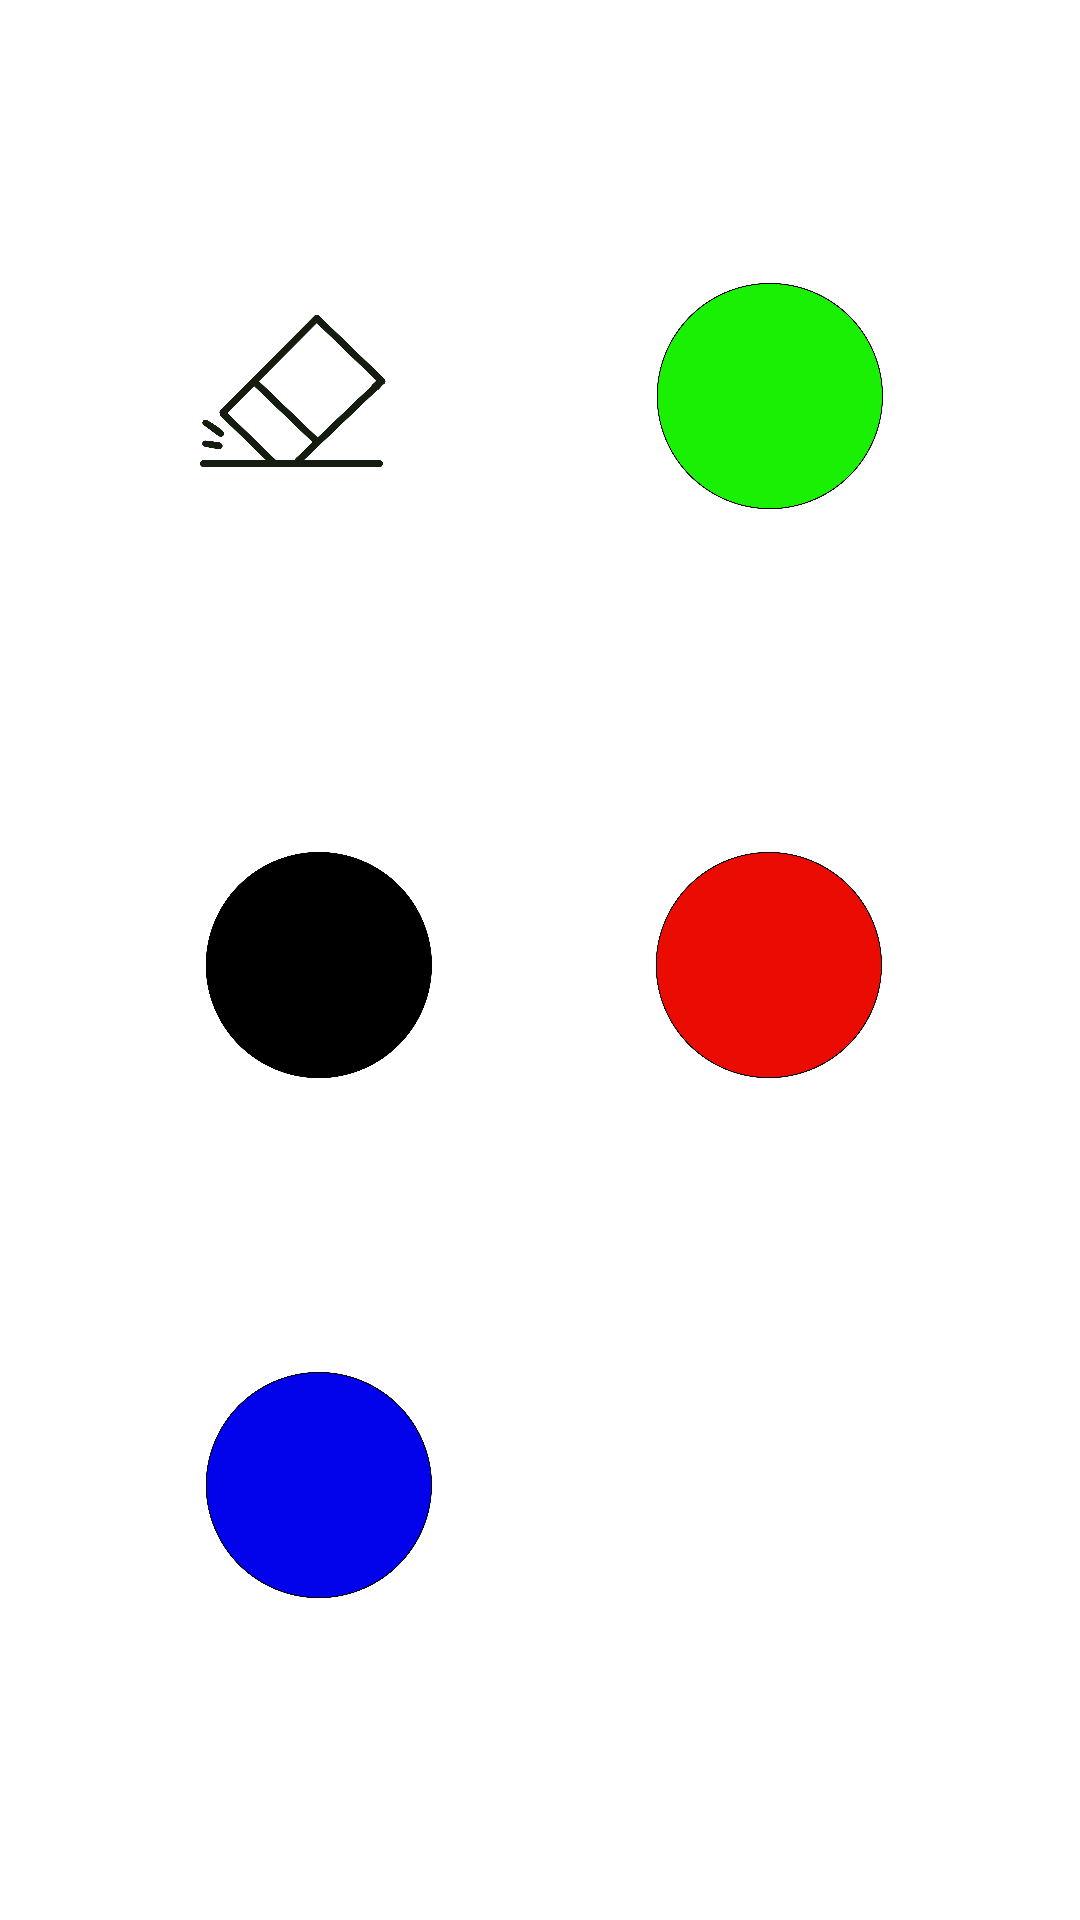

This screen was rendered from an Android layout file. Write that file and the resources it references.
<!-- AndroidManifest.xml: application theme Theme.Scyjm5_CW1 -->
<!-- res/layout/activity_colour.xml -->
<?xml version="1.0" encoding="utf-8"?>
<androidx.constraintlayout.widget.ConstraintLayout xmlns:android="http://schemas.android.com/apk/res/android"
    xmlns:app="http://schemas.android.com/apk/res-auto"
    xmlns:tools="http://schemas.android.com/tools"
    android:layout_width="match_parent"
    android:layout_height="match_parent"
    tools:context=".ColourActivity">

    <ImageButton
        android:id="@+id/blue"
        android:layout_width="100dp"
        android:layout_height="100dp"
        app:layout_constraintBottom_toBottomOf="parent"
        app:layout_constraintEnd_toEndOf="parent"
        app:layout_constraintHorizontal_bias="0.217"
        app:layout_constraintStart_toStartOf="parent"
        app:layout_constraintTop_toTopOf="parent"
        app:layout_constraintVertical_bias="0.821"
        android:background="@drawable/blue" />

    <ImageButton
        android:id="@+id/green"
        android:layout_width="100dp"
        android:layout_height="100dp"
        app:layout_constraintBottom_toBottomOf="parent"
        app:layout_constraintEnd_toEndOf="parent"
        app:layout_constraintHorizontal_bias="0.795"
        app:layout_constraintStart_toStartOf="parent"
        app:layout_constraintTop_toTopOf="parent"
        app:layout_constraintVertical_bias="0.149"
        android:background="@drawable/green" />

    <ImageButton
        android:id="@+id/black"
        android:layout_width="100dp"
        android:layout_height="100dp"
        app:layout_constraintBottom_toBottomOf="parent"
        app:layout_constraintEnd_toEndOf="parent"
        app:layout_constraintHorizontal_bias="0.217"
        app:layout_constraintStart_toStartOf="parent"
        app:layout_constraintTop_toTopOf="parent"
        android:background="@drawable/black" />

    <ImageButton
        android:id="@+id/red"
        android:layout_width="100dp"
        android:layout_height="100dp"
        app:layout_constraintBottom_toBottomOf="parent"
        app:layout_constraintEnd_toEndOf="parent"
        app:layout_constraintHorizontal_bias="0.794"
        app:layout_constraintStart_toStartOf="parent"
        app:layout_constraintTop_toTopOf="parent"
        android:background="@drawable/red" />

    <ImageButton
        android:id="@+id/yellow"
        android:layout_width="100dp"
        android:layout_height="100dp"
        app:layout_constraintBottom_toBottomOf="parent"
        app:layout_constraintEnd_toEndOf="parent"
        app:layout_constraintHorizontal_bias="0.794"
        app:layout_constraintStart_toStartOf="parent"
        app:layout_constraintTop_toTopOf="parent"
        app:layout_constraintVertical_bias="0.821"
        android:background="@drawable/yellow" />

    <ImageButton
        android:id="@+id/eraser"
        android:layout_width="100dp"
        android:layout_height="100dp"
        android:background="@drawable/eraser"
        app:layout_constraintBottom_toTopOf="@+id/black"
        app:layout_constraintEnd_toStartOf="@+id/green"
        app:layout_constraintHorizontal_bias="0.452"
        app:layout_constraintStart_toStartOf="parent"
        app:layout_constraintTop_toTopOf="parent"
        app:layout_constraintVertical_bias="0.435" />

    <TextView
        android:id="@+id/colour"
        android:layout_width="wrap_content"
        android:layout_height="wrap_content"
        android:textSize="30sp"
        app:layout_constraintBottom_toBottomOf="parent"
        app:layout_constraintEnd_toEndOf="parent"
        app:layout_constraintHorizontal_bias="0.498"
        app:layout_constraintStart_toStartOf="parent"
        app:layout_constraintTop_toTopOf="parent"
        app:layout_constraintVertical_bias="0.066" />
</androidx.constraintlayout.widget.ConstraintLayout>
<!-- resources referenced by this layout -->
<resources>
  <!-- drawable black: png bitmap (drawable, 113335 bytes) -->
  <!-- drawable blue: png bitmap (drawable, 150764 bytes) -->
  <!-- drawable eraser: png bitmap (drawable, 183949 bytes) -->
  <!-- drawable green: png bitmap (drawable, 155705 bytes) -->
  <!-- drawable red: png bitmap (drawable, 152894 bytes) -->
  <style name="Theme.Scyjm5_CW1" parent="Theme.MaterialComponents.DayNight.DarkActionBar">
          
          <item name="colorPrimary">@color/purple_500</item>
          <item name="colorPrimaryVariant">@color/purple_700</item>
          <item name="colorOnPrimary">@color/white</item>
          
          <item name="colorSecondary">@color/teal_200</item>
          <item name="colorSecondaryVariant">@color/teal_700</item>
          <item name="colorOnSecondary">@color/black</item>
          
          <item name="android:statusBarColor">?attr/colorPrimaryVariant</item>
          
      </style>
  <!-- not gathered from this repository: default colours our renderer supplied (Android Studio template values) -->
  <color name="purple_500">#FF6200EE</color>
  <color name="purple_700">#FF3700B3</color>
  <color name="teal_200">#FF03DAC5</color>
  <color name="teal_700">#FF018786</color>
  <color name="black">#FF000000</color>
  <color name="white">#FFFFFFFF</color>
</resources>
